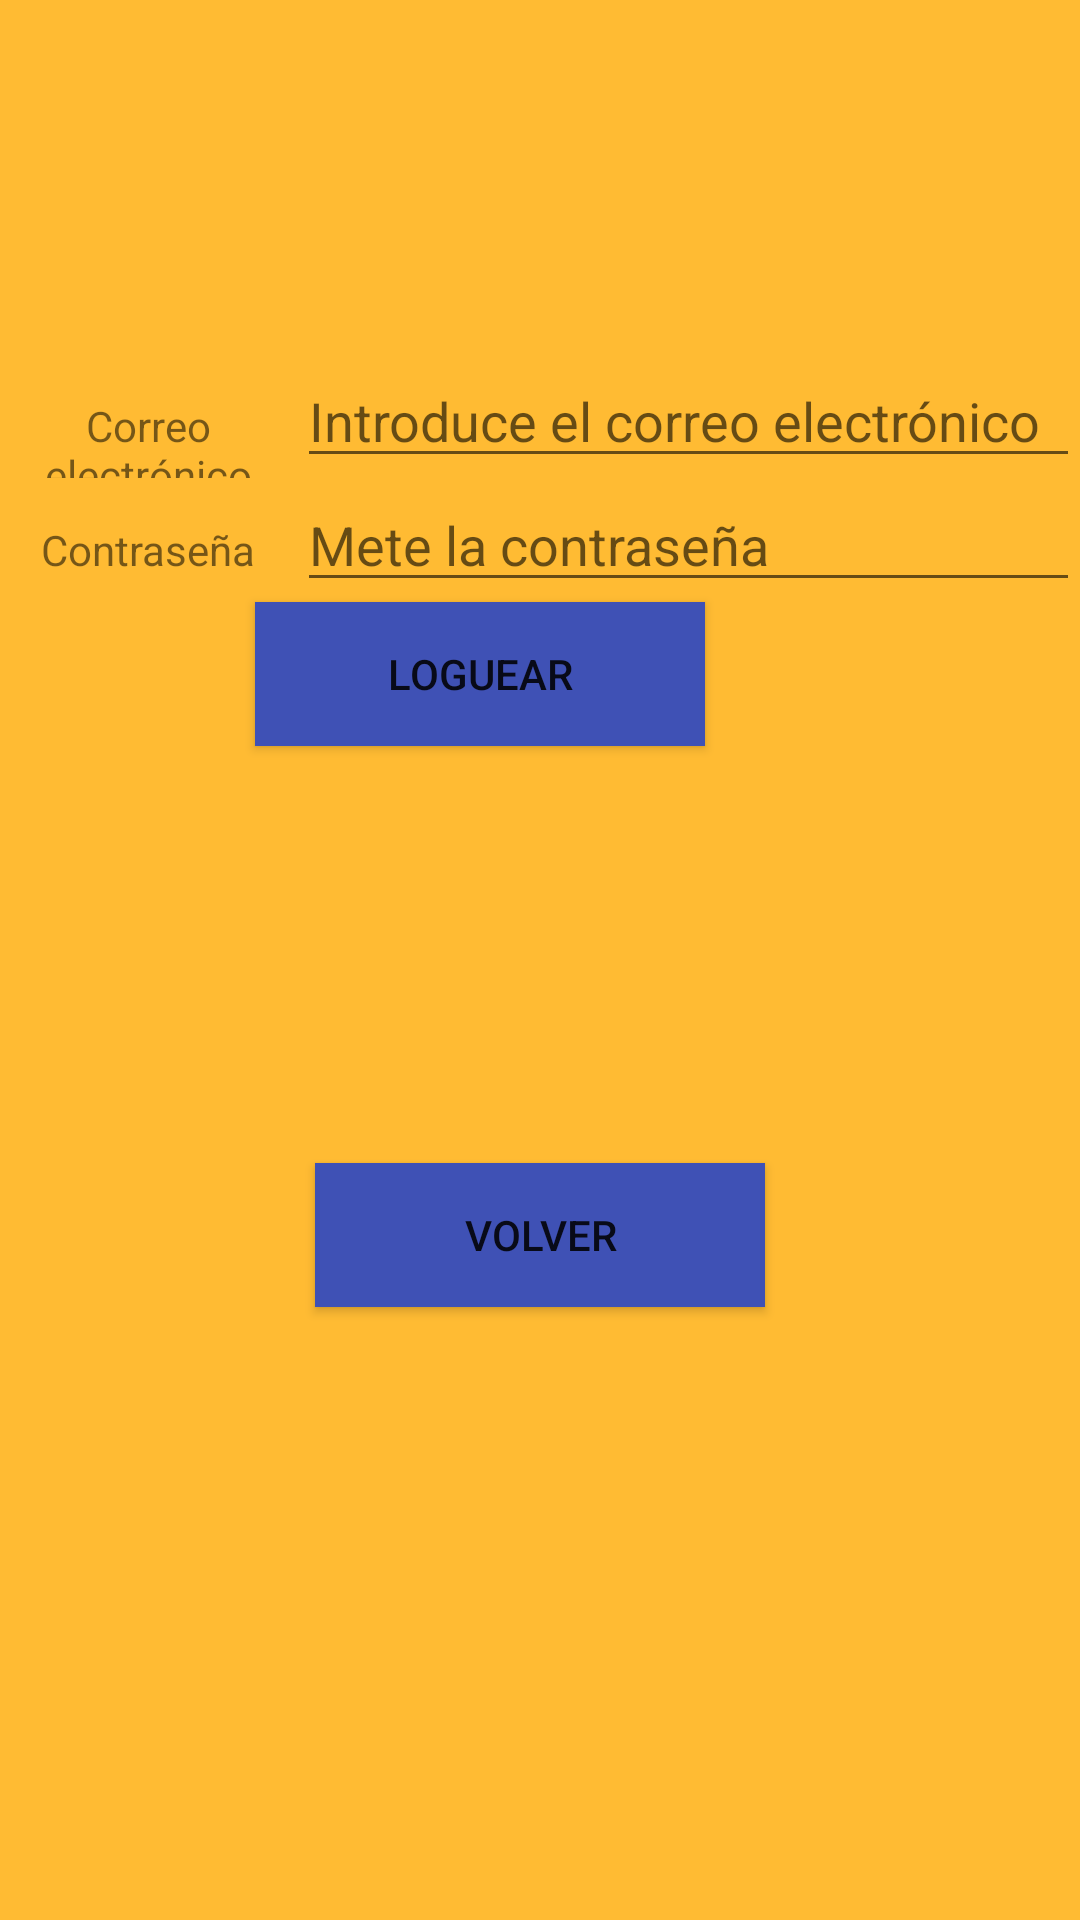

Produce the Android XML layout that renders to this screen, including the resource entries it uses.
<!-- AndroidManifest.xml: application theme Theme.PayToWinG -->
<!-- res/layout/activity_log.xml -->
<?xml version="1.0" encoding="utf-8"?>
<LinearLayout xmlns:android="http://schemas.android.com/apk/res/android"
    xmlns:app="http://schemas.android.com/apk/res-auto"
    xmlns:tools="http://schemas.android.com/tools"
    android:layout_width="match_parent"
    android:layout_height="match_parent"
    android:orientation="vertical"
    android:background="@android:color/holo_orange_light"
    tools:context=".LogActivity">

    <Space
        android:layout_width="match_parent"
        android:layout_height="118dp" />

    <LinearLayout
        android:layout_width="match_parent"
        android:layout_height="wrap_content"
        android:orientation="horizontal">

        <TextView
            android:id="@+id/textView"
            android:layout_width="48dp"
            android:layout_height="wrap_content"
            android:layout_weight="1"
            android:gravity="center"
            android:text="@string/nombre"
            android:textColor="@color/letters" />

        <EditText
            android:id="@+id/editTextMainNombre"
            android:layout_width="wrap_content"
            android:layout_height="wrap_content"
            android:layout_weight="1"
            android:ems="10"
            android:hint="@string/nombreHint"
            android:inputType="textPersonName"
            android:textColor="@color/letters"
            tools:ignore="TouchTargetSizeCheck" />

    </LinearLayout>

    <LinearLayout
        android:layout_width="match_parent"
        android:layout_height="wrap_content"
        android:layout_weight="0"
        android:orientation="horizontal">

        <TextView
            android:id="@+id/textViewContraseña"
            android:layout_width="48dp"
            android:layout_height="wrap_content"
            android:layout_weight="1"
            android:gravity="center"
            android:text="@string/password"
            android:textColor="@color/letters" />

        <EditText
            android:id="@+id/editPassword"
            android:layout_width="wrap_content"
            android:layout_height="wrap_content"
            android:layout_weight="1"
            android:ems="10"
            android:hint="Mete la contraseña"
            android:inputType="textPassword"
            android:textColor="@color/letters"
            tools:ignore="TouchTargetSizeCheck" />

    </LinearLayout>

    <Button
        android:id="@+id/buttonMainLog"
        android:layout_width="150dp"
        android:layout_height="wrap_content"
        android:layout_gravity="center"
        android:layout_marginRight="20dp"
        android:background="#3F51B5"
        android:text="@string/loguear" />

    <Space
        android:layout_width="match_parent"
        android:layout_height="139dp" />

    <Button
        android:id="@+id/buttonVolver2"
        android:layout_width="150dp"
        android:layout_height="wrap_content"
        android:layout_gravity="center_horizontal"
        android:background="#3F51B5"
        android:text="@string/volver" />

</LinearLayout>
<!-- resources referenced by this layout -->
<resources>
  <string name="loguear">Loguear</string>
  <string name="nombre">Correo electrónico</string>
  <string name="nombreHint">Introduce el correo electrónico</string>
  <string name="password">Contraseña</string>
  <string name="volver">Volver</string>
  <style name="Theme.PayToWinG" parent="Theme.MaterialComponents.DayNight.DarkActionBar">
          
          <item name="colorPrimary">@color/purple_500</item>
          <item name="colorPrimaryVariant">@color/purple_700</item>
          <item name="colorOnPrimary">@color/white</item>
          
          <item name="colorSecondary">@color/teal_200</item>
          <item name="colorSecondaryVariant">@color/teal_700</item>
          <item name="colorOnSecondary">@color/black</item>
          
          <item name="android:statusBarColor" tools:targetApi="l">?attr/colorPrimaryVariant</item>
          
      </style>
  <!-- not gathered from this repository: default colours our renderer supplied (Android Studio template values) -->
  <color name="purple_500">#FF6200EE</color>
  <color name="purple_700">#FF3700B3</color>
  <color name="teal_200">#FF03DAC5</color>
  <color name="teal_700">#FF018786</color>
  <color name="black">#FF000000</color>
  <color name="white">#FFFFFFFF</color>
</resources>
